Run: headless pygame with SDL's dummy video driver; simulated clock (each Clock.tick advances the game by its frame time, no real sleeping); random seed 0; keys injected as events and as key.get_pressed() state; no mouse input; restart key R tapped at the start of phases 3 and 4.
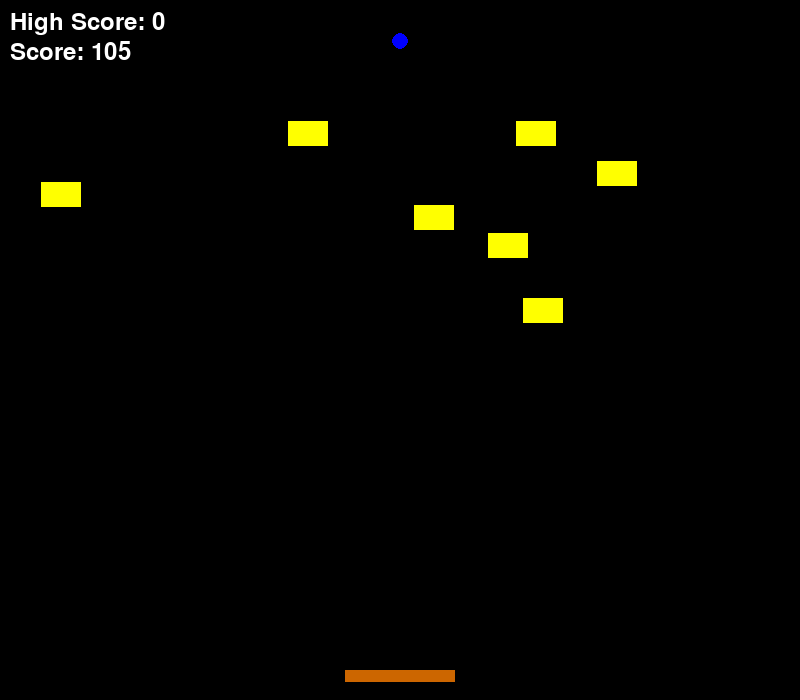
Frame 1 of 4 · flips 1–60 · no input
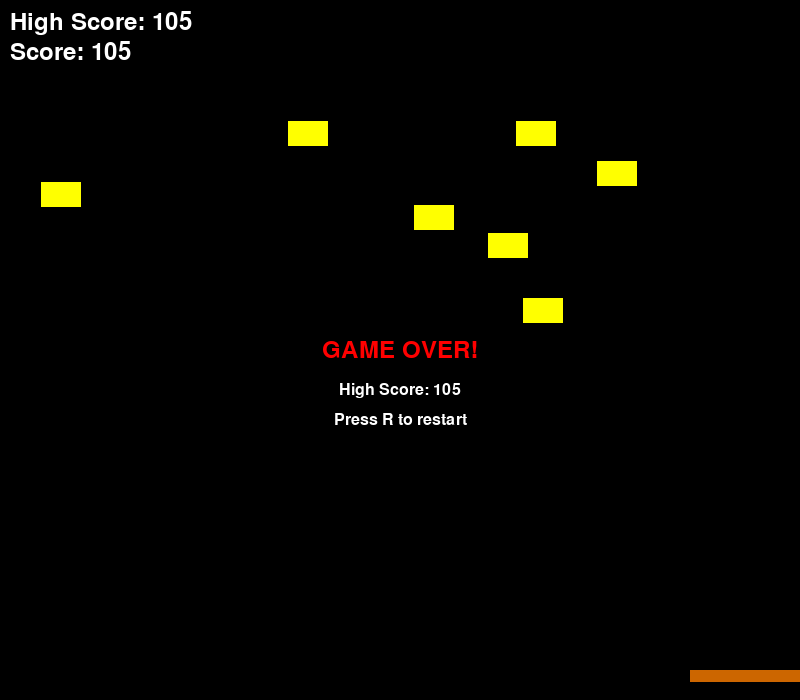
Frame 2 of 4 · flips 61–180 · tapped SPACE, RETURN · held RIGHT (→), D
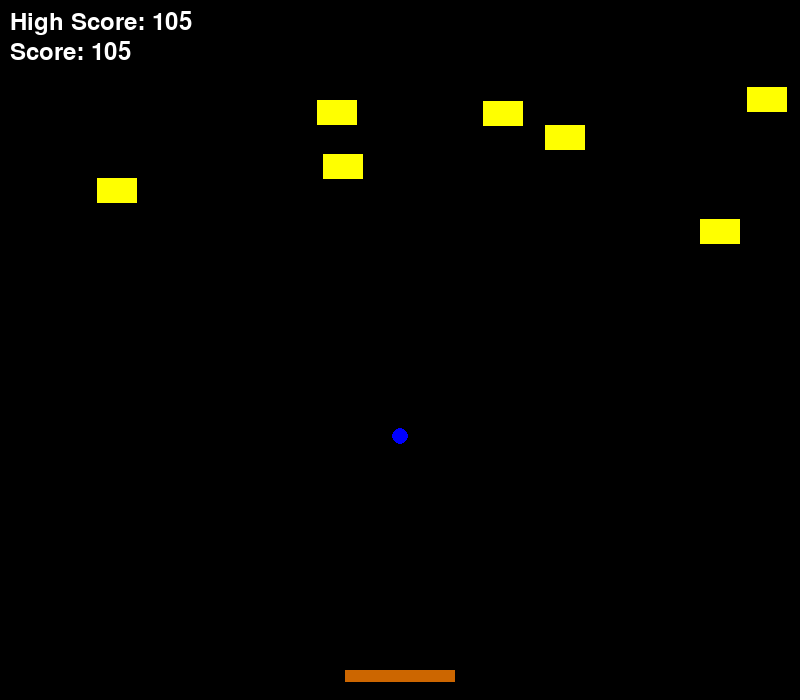
Frame 3 of 4 · flips 181–300 · tapped R · held DOWN (↓), S
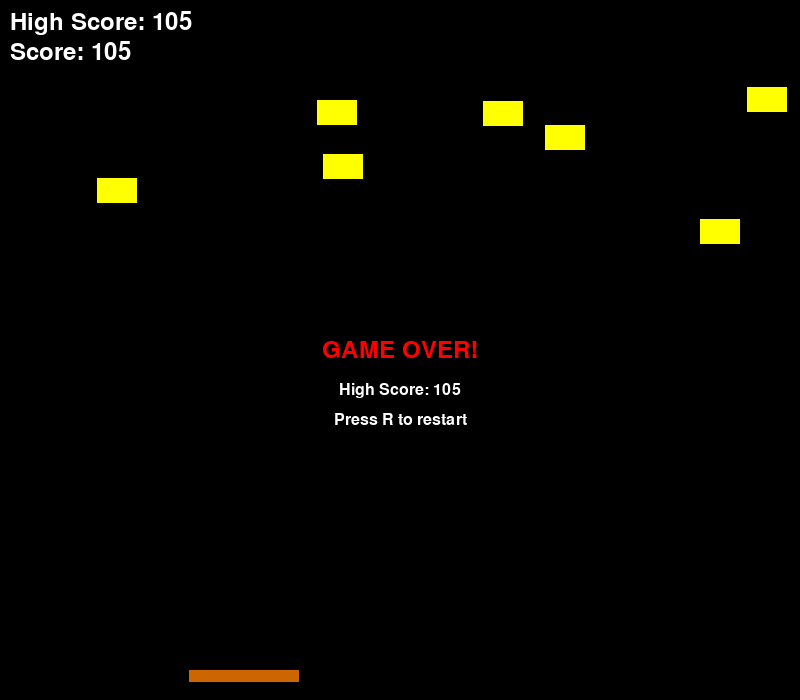
Frame 4 of 4 · flips 301–420 · tapped R · held LEFT (←), A, UP (↑), W

The pygame program that drew these frames:

import pygame
import sys
import random

# initialize pygame
pygame.init()

# screen dimensions
SCREEN_WIDTH = 800
SCREEN_HEIGHT = 700

# high score for the session
GLOBAL_HIGH_SCORE = 0

# colors
WHITE = (255, 255, 255)
BLACK = (0, 0, 0)
RED = (255, 0, 0)
BLUE = (0, 0, 255)
YELLOW = (255, 255, 0)
ORANGE = (204, 102, 0)

# create screen and game setup
screen = pygame.display.set_mode((SCREEN_WIDTH, SCREEN_HEIGHT))
pygame.display.set_caption("Ball Game")
clock = pygame.time.Clock()
FPS = 60

class Ball:
    def __init__(self, x, y):
        self.x = x
        self.y = y
        self.radius = 8
        self.vel_x = 0
        self.vel_y = 0
        self.gravity = 0.5
        self.active = True
    
    def update(self):
        # apply gravity
        self.vel_y += self.gravity
        
        # update position
        self.x += self.vel_x
        self.y += self.vel_y
        
        # bounce off walls
        if self.x - self.radius < 0:
            self.x = self.radius
            self.vel_x = -self.vel_x * 0.5
        if self.x + self.radius > SCREEN_WIDTH:
            self.x = SCREEN_WIDTH - self.radius
            self.vel_x = -self.vel_x * 0.5
        
        # bounce off top
        if self.y - self.radius < 0:
            self.y = self.radius
            self.vel_y = -self.vel_y * 0.5
        
        # ball falls off bottom (game over for that ball)
        if self.y > SCREEN_HEIGHT:
            self.active = False
    
    def draw(self, screen):
        pygame.draw.circle(screen, BLUE, (int(self.x), int(self.y)), self.radius)

class Paddle:
    def __init__(self, x, y):
        self.x = x
        self.y = y
        self.width = 110
        self.height = 12
        self.vel_x = 0
    
    def update(self):
        # update position with velocity
        self.x += self.vel_x
        
        # prevent paddle from leaving screen
        if self.x < 0:
            self.x = 0
        if self.x + self.width > SCREEN_WIDTH:
            self.x = SCREEN_WIDTH - self.width
    
    def draw(self, screen):
        # draw the paddle
        pygame.draw.rect(screen, ORANGE, (self.x, self.y, self.width, self.height))

class Brick:
    def __init__(self, x, y, width, height):
        self.rect = pygame.Rect(x, y, width, height)
    
    def draw(self, screen):
        pygame.draw.rect(screen, YELLOW, self.rect)

class BallGame:
    def __init__(self):
        self.score = 0
        self.game_over = False
        # place paddle centered horizontally using its width
        self.paddle = Paddle(SCREEN_WIDTH // 2 - 55, SCREEN_HEIGHT - 30)
        # put ball above paddle and launch upwards at start
        self.ball = Ball(SCREEN_WIDTH // 2, SCREEN_HEIGHT - 40)
        self.ball.vel_y = -28
        self.bricks = []
        self.generate_random_bricks()
    
    def generate_single_brick(self):
        # generate a single brick at a random position without overlapping existing bricks
        brick_width = 40
        brick_height = 25
        upper_half_height = SCREEN_HEIGHT // 2
        
        # check for overlaps and retry as necessary
        max_attempts = 100
        for _ in range(max_attempts):
            x = random.randint(0, SCREEN_WIDTH - brick_width)
            y = random.randint(50, upper_half_height - brick_height)
            new_rect = pygame.Rect(x, y, brick_width, brick_height)
            
            overlap = False
            if hasattr(self, 'bricks'):
                for existing_brick in self.bricks:
                    if new_rect.colliderect(existing_brick.rect):
                        overlap = True
                        break
            
            if not overlap:
                return Brick(x, y, brick_width, brick_height)
        
        return None
    
    def generate_random_bricks(self):
        # generate 7 bricks at random positions in upper half of screen without overlapping
        for _ in range(7):
            brick = self.generate_single_brick()
            if brick:
                self.bricks.append(brick)
    
    
    def check_collisions(self):
        # handle paddle collisions and brick collisions
        paddle_rect = pygame.Rect(self.paddle.x, self.paddle.y, 
                                   self.paddle.width, self.paddle.height)
        
        if (self.ball.x > paddle_rect.left and 
            self.ball.x < paddle_rect.right and
            self.ball.y + self.ball.radius > paddle_rect.top and
            self.ball.y - self.ball.radius < paddle_rect.bottom):
            
            self.ball.vel_y = -abs(self.ball.vel_y) * 1.05
            self.ball.y = paddle_rect.top - self.ball.radius
            self.score += 5
            
            # add angle based on where ball hits on paddle
            paddle_center = paddle_rect.left + paddle_rect.width / 2
            distance_from_center = self.ball.x - paddle_center

            if abs(distance_from_center) <= 3:
                self.ball.vel_x = 0
            else:
                # angled bounce scales with paddle width so feel stays consistent
                divisor = paddle_rect.width / 2 - 5
                angle_factor = max(-1, min(1, distance_from_center / divisor))
                self.ball.vel_x = angle_factor * 9

            # add spin if paddle is moving
            self.ball.vel_x += self.paddle.vel_x * 0.3
        
        # check collision with bricks
        for brick in self.bricks[:]:
            if (self.ball.x > brick.rect.left - self.ball.radius and 
                self.ball.x < brick.rect.right + self.ball.radius and
                self.ball.y > brick.rect.top - self.ball.radius and 
                self.ball.y < brick.rect.bottom + self.ball.radius):
                
                # reverse both directions
                self.ball.vel_x = -self.ball.vel_x
                self.ball.vel_y = -self.ball.vel_y
                
                # dampen speed if hit from bottom edge
                if self.ball.y > brick.rect.bottom - 5:
                    speed = (self.ball.vel_x ** 2 + self.ball.vel_y ** 2) ** 0.5
                    if speed > 0:
                        self.ball.vel_x = (self.ball.vel_x / speed) * speed * 0.7
                        self.ball.vel_y = (self.ball.vel_y / speed) * speed * 0.6
                # boost speed if hit from top edge
                elif self.ball.y < brick.rect.top + 5:
                    self.ball.vel_x *= 1.4
                    self.ball.vel_y *= 1.4
                
                self.score += 100
                
                # remove brick and respawn a new one
                self.bricks.remove(brick)
                new_brick = self.generate_single_brick()
                if new_brick:
                    self.bricks.append(new_brick)
                break
    
    def update(self):
        # update game objects and check for game over
        if not self.game_over and self.ball.active:
            self.ball.update()
            self.paddle.update()
            self.check_collisions()
        elif not self.game_over and not self.ball.active:
            global GLOBAL_HIGH_SCORE
            if self.score > GLOBAL_HIGH_SCORE:
                GLOBAL_HIGH_SCORE = self.score
            self.game_over = True
    
    def draw(self):
        screen.fill(BLACK)
        
        # draw game objects
        self.ball.draw(screen)
        self.paddle.draw(screen)
        for brick in self.bricks:
            brick.draw(screen)
        
        # draw ui
        font = pygame.font.Font(None, 36)
        high_score_text = font.render(f"High Score: {GLOBAL_HIGH_SCORE}", True, WHITE)
        score_text = font.render(f"Score: {self.score}", True, WHITE)
        screen.blit(high_score_text, (10, 10))
        screen.blit(score_text, (10, 40))

        # draw game over screen
        if self.game_over:
            game_over_text = font.render("GAME OVER!", True, RED)
            game_over_rect = game_over_text.get_rect(center=(SCREEN_WIDTH // 2, SCREEN_HEIGHT // 2))
            screen.blit(game_over_text, game_over_rect)

            small_font = pygame.font.Font(None, 24)
            high_score_final = small_font.render(f"High Score: {GLOBAL_HIGH_SCORE}", True, WHITE)
            restart_text = small_font.render("Press R to restart", True, WHITE)
            high_score_rect = high_score_final.get_rect(center=(SCREEN_WIDTH // 2, SCREEN_HEIGHT // 2 + 40))
            restart_rect = restart_text.get_rect(center=(SCREEN_WIDTH // 2, SCREEN_HEIGHT // 2 + 70))
            screen.blit(high_score_final, high_score_rect)
            screen.blit(restart_text, restart_rect)

        pygame.display.flip()
    
    def handle_input(self):
        # poll user input events and move paddle or request restart/quit
        for event in pygame.event.get():
            if event.type == pygame.QUIT:
                return False
            if event.type == pygame.KEYDOWN:
                if event.key == pygame.K_LEFT:
                    self.paddle.vel_x = -12
                if event.key == pygame.K_RIGHT:
                    self.paddle.vel_x = 12
                if event.key == pygame.K_r and self.game_over:
                    return "restart"
            if event.type == pygame.KEYUP:
                if event.key == pygame.K_LEFT or event.key == pygame.K_RIGHT:
                    self.paddle.vel_x = 0
        return True
    
    def run(self):
        # main loop to run the game. handle input, update, draw at fixed framerate
        running = True
        while running:
            result = self.handle_input()
            if result == False:
                running = False
            elif result == "restart":
                return True

            self.update()
            self.draw()
            clock.tick(FPS)
        return False

def main():
    restart = True
    while restart:
        game = BallGame()
        restart = game.run() # runs again if user wants to restart
    
    pygame.quit()
    sys.exit()

if __name__ == "__main__":
    main()
